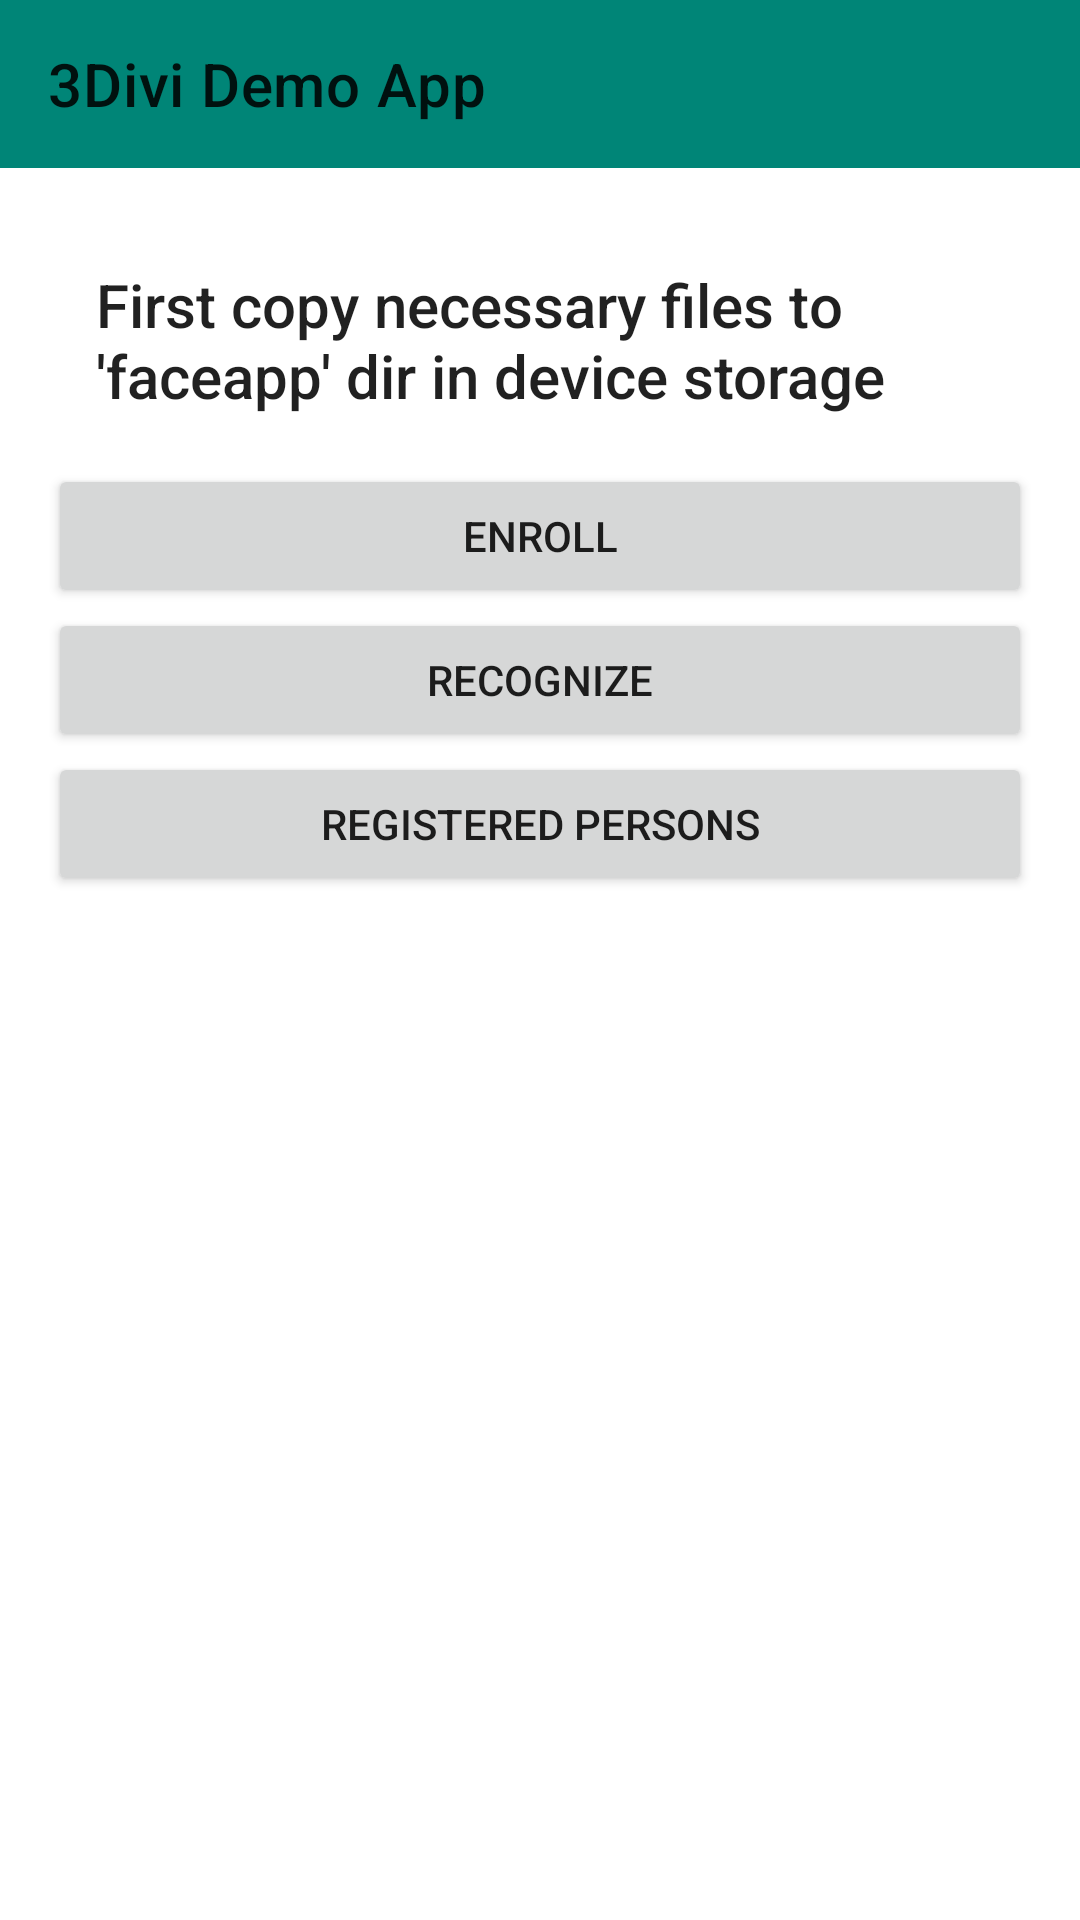

Produce the Android XML layout that renders to this screen, including the resource entries it uses.
<!-- AndroidManifest.xml: application theme AppTheme -->
<!-- res/layout/activity_main.xml -->
<?xml version="1.0" encoding="utf-8"?>
<LinearLayout xmlns:android="http://schemas.android.com/apk/res/android"
    xmlns:app="http://schemas.android.com/apk/res-auto"
    xmlns:tools="http://schemas.android.com/tools"
    android:layout_width="match_parent"
    android:layout_height="match_parent"
    android:orientation="vertical"
    tools:context=".ui.MainActivity">

    <com.google.android.material.appbar.AppBarLayout
        android:id="@+id/appbar"
        android:layout_width="match_parent"
        android:layout_height="wrap_content">

        <androidx.appcompat.widget.Toolbar
            android:id="@+id/toolbar"
            android:layout_width="match_parent"
            android:layout_height="?attr/actionBarSize"
            android:background="?attr/colorPrimary"
            app:title="3Divi Demo App">

        </androidx.appcompat.widget.Toolbar>

    </com.google.android.material.appbar.AppBarLayout>

    <LinearLayout
        android:layout_width="match_parent"
        android:layout_height="match_parent"
        android:orientation="vertical"
        android:padding="16dp">

        <TextView
            android:layout_width="wrap_content"
            android:layout_height="wrap_content"
            android:padding="16dp"
            android:text="First copy necessary files to 'faceapp' dir in device storage"
            android:textAppearance="@style/TextAppearance.AppCompat.Title" />

        <Button
            android:id="@+id/button_enroll"
            android:layout_width="match_parent"
            android:layout_height="wrap_content"
            android:text="Enroll" />

        <Button
            android:id="@+id/button_recognize"
            android:layout_width="match_parent"
            android:layout_height="wrap_content"
            android:text="Recognize" />

        <Button
            android:id="@+id/button_registered_person"
            android:layout_width="match_parent"
            android:layout_height="wrap_content"
            android:text="Registered Persons" />
    </LinearLayout>


</LinearLayout>
<!-- resources referenced by this layout -->
<resources>
  <style name="AppTheme" parent="Theme.MaterialComponents.Light.NoActionBar">
          <item name="colorPrimary">@color/colorPrimary</item>
          <item name="colorPrimaryDark">@color/colorPrimaryDark</item>
          <item name="colorAccent">@color/colorAccent</item>
      </style>
  <color name="colorPrimary">#008577</color>
  <color name="colorPrimaryDark">#00574B</color>
  <color name="colorAccent">#D81B60</color>
</resources>
